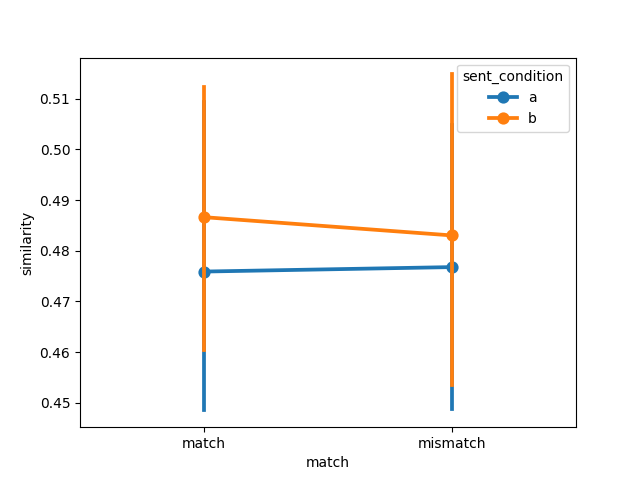

The file beside this chart, header and first rows:
item, object, item_type, sent_condition, media_condition, match, similarity, model, dataset
1, axe, , a, a, match, 0.5245, ViT-H-14-no-proj, muraki2021
2, bat, , a, a, match, 0.4065, ViT-H-14-no-proj, muraki2021
3, book, , a, a, match, 0.4689, ViT-H-14-no-proj, muraki2021
4, bottle, , a, a, match, 0.4329, ViT-H-14-no-proj, muraki2021
5, bowl, , a, a, match, 0.5501, ViT-H-14-no-proj, muraki2021
6, broom, , a, a, match, 0.532, ViT-H-14-no-proj, muraki2021
7, brush, , a, a, match, 0.4319, ViT-H-14-no-proj, muraki2021
8, crayon, , a, a, match, 0.4027, ViT-H-14-no-proj, muraki2021
9, decoration, , a, a, match, 0.3984, ViT-H-14-no-proj, muraki2021
10, flashlight, , a, a, match, 0.4924, ViT-H-14-no-proj, muraki2021
11, fire extinguisher, , a, a, match, 0.5798, ViT-H-14-no-proj, muraki2021
12, glass, , a, a, match, 0.3736, ViT-H-14-no-proj, muraki2021
13, guitar, , a, a, match, 0.403, ViT-H-14-no-proj, muraki2021
14, gun, , a, a, match, 0.4344, ViT-H-14-no-proj, muraki2021
15, iron, , a, a, match, 0.5167, ViT-H-14-no-proj, muraki2021
16, key, , a, a, match, 0.406, ViT-H-14-no-proj, muraki2021
17, nail, , a, a, match, 0.5976, ViT-H-14-no-proj, muraki2021
18, pen, , a, a, match, 0.5252, ViT-H-14-no-proj, muraki2021
19, pencil, , a, a, match, 0.4928, ViT-H-14-no-proj, muraki2021
20, plate, , a, a, match, 0.6239, ViT-H-14-no-proj, muraki2021
21, salt shaker, , a, a, match, 0.6203, ViT-H-14-no-proj, muraki2021
22, pair of scissors, , a, a, match, 0.4497, ViT-H-14-no-proj, muraki2021
23, screw, , a, a, match, 0.3827, ViT-H-14-no-proj, muraki2021
24, wheel, , a, a, match, 0.3755, ViT-H-14-no-proj, muraki2021
1, axe, , a, b, mismatch, 0.5534, ViT-H-14-no-proj, muraki2021
2, bat, , a, b, mismatch, 0.4177, ViT-H-14-no-proj, muraki2021
3, book, , a, b, mismatch, 0.4823, ViT-H-14-no-proj, muraki2021
4, bottle, , a, b, mismatch, 0.4748, ViT-H-14-no-proj, muraki2021
5, bowl, , a, b, mismatch, 0.547, ViT-H-14-no-proj, muraki2021
6, broom, , a, b, mismatch, 0.5228, ViT-H-14-no-proj, muraki2021
7, brush, , a, b, mismatch, 0.4095, ViT-H-14-no-proj, muraki2021
8, crayon, , a, b, mismatch, 0.4399, ViT-H-14-no-proj, muraki2021
9, decoration, , a, b, mismatch, 0.377, ViT-H-14-no-proj, muraki2021
10, flashlight, , a, b, mismatch, 0.4911, ViT-H-14-no-proj, muraki2021
11, fire extinguisher, , a, b, mismatch, 0.5526, ViT-H-14-no-proj, muraki2021
12, glass, , a, b, mismatch, 0.3594, ViT-H-14-no-proj, muraki2021
13, guitar, , a, b, mismatch, 0.3884, ViT-H-14-no-proj, muraki2021
14, gun, , a, b, mismatch, 0.4339, ViT-H-14-no-proj, muraki2021
15, iron, , a, b, mismatch, 0.5252, ViT-H-14-no-proj, muraki2021
16, key, , a, b, mismatch, 0.4553, ViT-H-14-no-proj, muraki2021
17, nail, , a, b, mismatch, 0.5906, ViT-H-14-no-proj, muraki2021
18, pen, , a, b, mismatch, 0.546, ViT-H-14-no-proj, muraki2021
19, pencil, , a, b, mismatch, 0.4717, ViT-H-14-no-proj, muraki2021
20, plate, , a, b, mismatch, 0.5721, ViT-H-14-no-proj, muraki2021
21, salt shaker, , a, b, mismatch, 0.5938, ViT-H-14-no-proj, muraki2021
22, pair of scissors, , a, b, mismatch, 0.4617, ViT-H-14-no-proj, muraki2021
23, screw, , a, b, mismatch, 0.4221, ViT-H-14-no-proj, muraki2021
24, wheel, , a, b, mismatch, 0.3545, ViT-H-14-no-proj, muraki2021
1, axe, , b, b, match, 0.5574, ViT-H-14-no-proj, muraki2021
2, bat, , b, b, match, 0.5003, ViT-H-14-no-proj, muraki2021
3, book, , b, b, match, 0.5029, ViT-H-14-no-proj, muraki2021
4, bottle, , b, b, match, 0.4508, ViT-H-14-no-proj, muraki2021
5, bowl, , b, b, match, 0.4631, ViT-H-14-no-proj, muraki2021
6, broom, , b, b, match, 0.5625, ViT-H-14-no-proj, muraki2021
7, brush, , b, b, match, 0.4412, ViT-H-14-no-proj, muraki2021
8, crayon, , b, b, match, 0.4219, ViT-H-14-no-proj, muraki2021
9, decoration, , b, b, match, 0.4678, ViT-H-14-no-proj, muraki2021
10, flashlight, , b, b, match, 0.4967, ViT-H-14-no-proj, muraki2021
11, fire extinguisher, , b, b, match, 0.5849, ViT-H-14-no-proj, muraki2021
12, glass, , b, b, match, 0.3463, ViT-H-14-no-proj, muraki2021
... 36 more rows
